Photos from the image-classification dataset "Image_quilting" in the GitHub repository anveshc05/DIP_Image_Quilting. Its 3 classes are: fence, jelly beans, rocks.

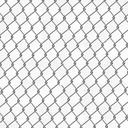
Label: fence

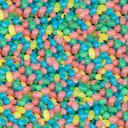
Label: jelly beans

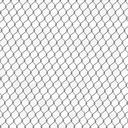
Label: fence

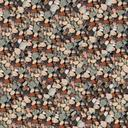
Label: rocks

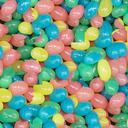
Label: jelly beans

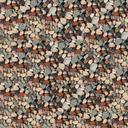
Label: rocks
